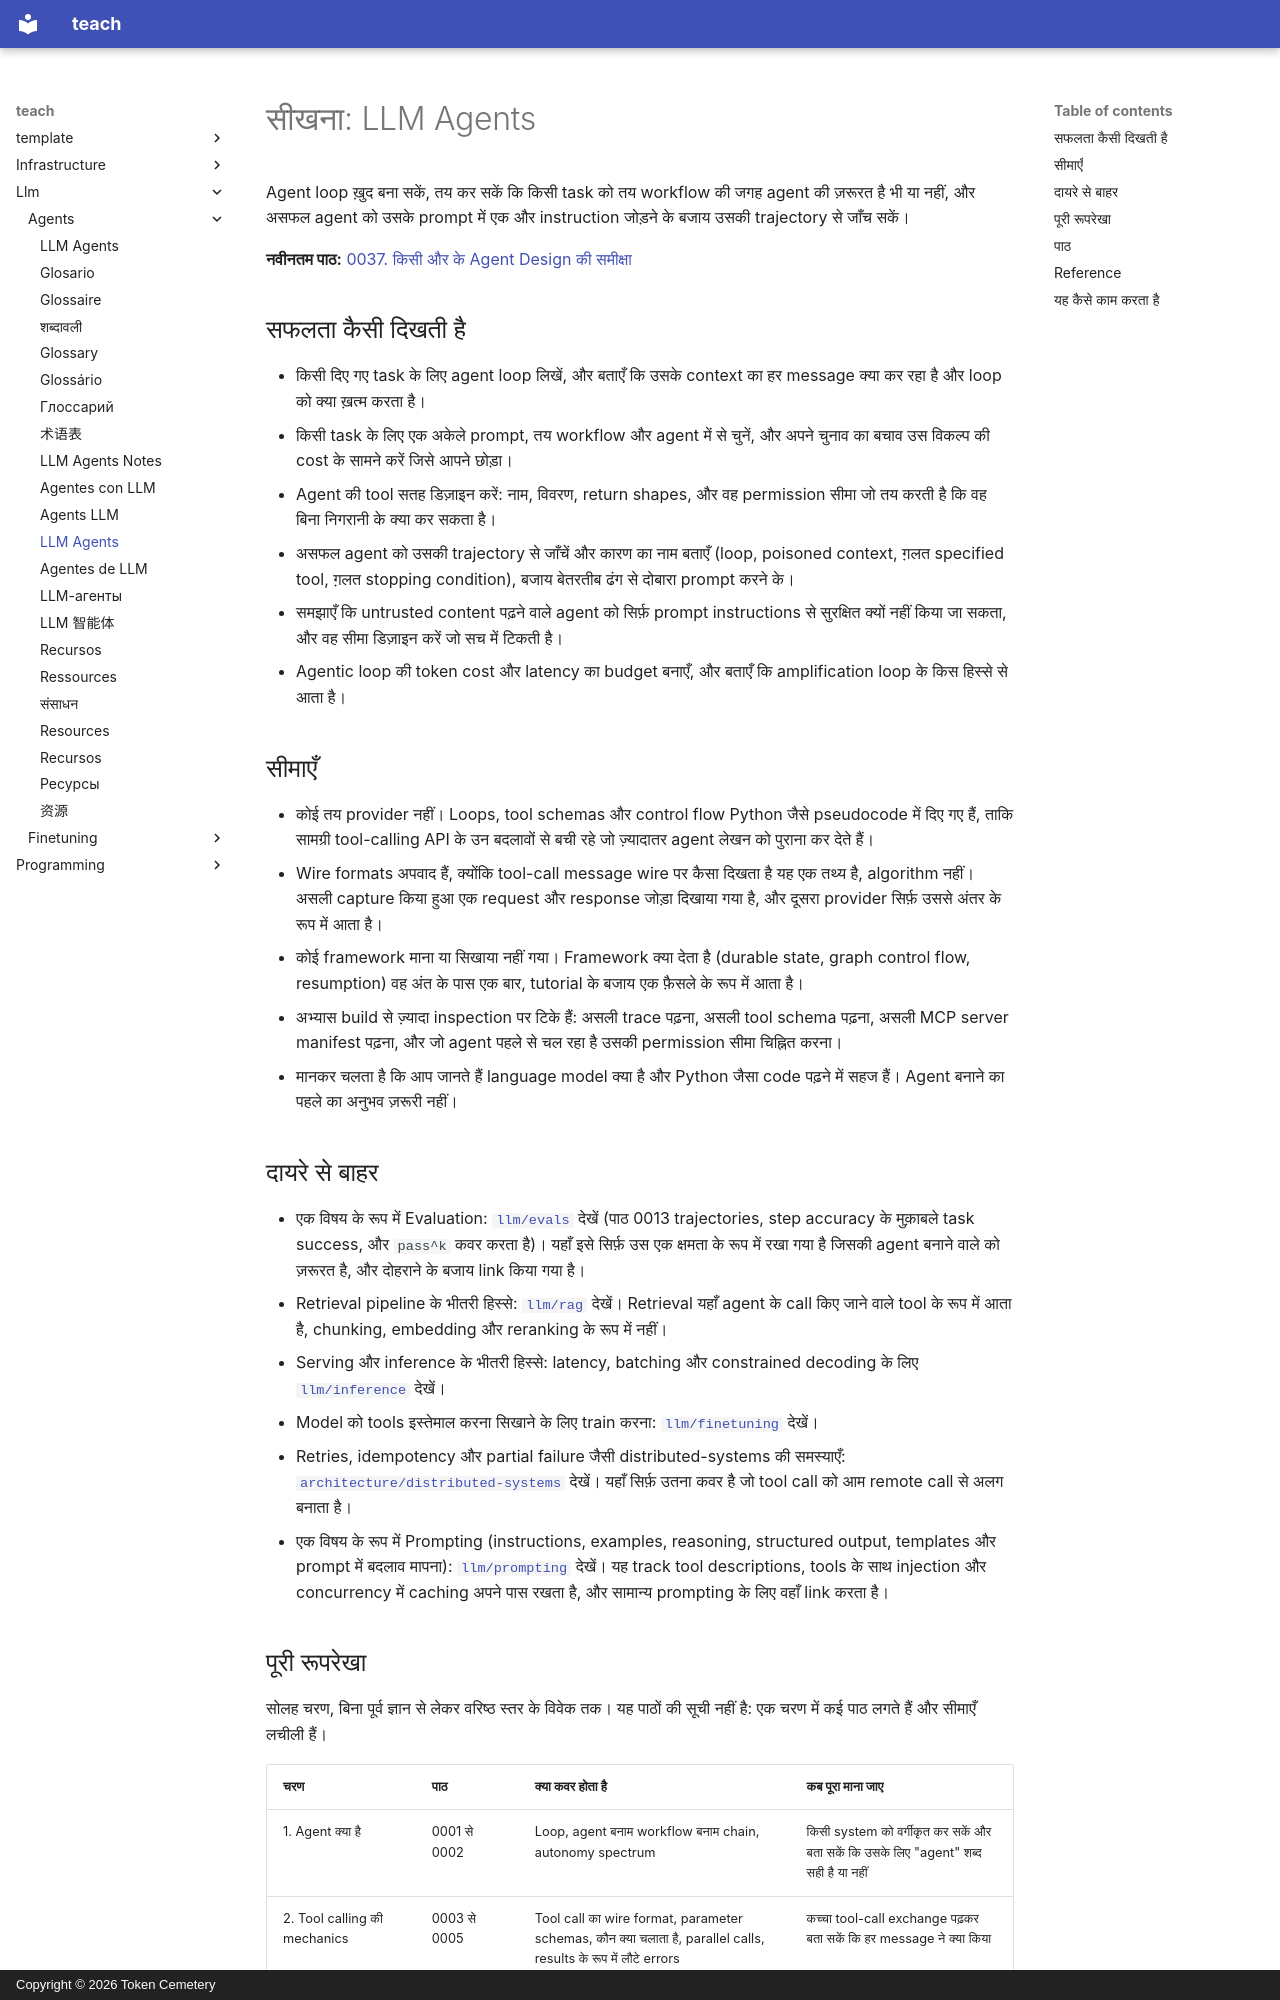

repository: TokenCemetery/teach · page: llm/agents/README.hi/index.html · generator: mkdocs · copyright: Copyright © 2026 Token Cemetery

---
title: LLM Agents
description: "Loop ख़ुद बनाएँ: tools, context, memory, और यह पहचानना कि कब agent ग़लत जवाब है"
type: topic
---

# सीखना: LLM Agents

Agent loop ख़ुद बना सकें, तय कर सकें कि किसी task को तय workflow की जगह agent की ज़रूरत है भी या नहीं, और असफल agent को उसके prompt में एक और instruction जोड़ने के बजाय उसकी trajectory से जाँच सकें।

**नवीनतम पाठ:** [0037. किसी और के Agent Design की समीक्षा](lessons/0037-reviewing-someone-elses-agent-design.md)

## सफलता कैसी दिखती है

- किसी दिए गए task के लिए agent loop लिखें, और बताएँ कि उसके context का हर message क्या कर रहा है और loop को क्या ख़त्म करता है।
- किसी task के लिए एक अकेले prompt, तय workflow और agent में से चुनें, और अपने चुनाव का बचाव उस विकल्प की cost के सामने करें जिसे आपने छोड़ा।
- Agent की tool सतह डिज़ाइन करें: नाम, विवरण, return shapes, और वह permission सीमा जो तय करती है कि वह बिना निगरानी के क्या कर सकता है।
- असफल agent को उसकी trajectory से जाँचें और कारण का नाम बताएँ (loop, poisoned context, ग़लत specified tool, ग़लत stopping condition), बजाय बेतरतीब ढंग से दोबारा prompt करने के।
- समझाएँ कि untrusted content पढ़ने वाले agent को सिर्फ़ prompt instructions से सुरक्षित क्यों नहीं किया जा सकता, और वह सीमा डिज़ाइन करें जो सच में टिकती है।
- Agentic loop की token cost और latency का budget बनाएँ, और बताएँ कि amplification loop के किस हिस्से से आता है।

## सीमाएँ

- कोई तय provider नहीं। Loops, tool schemas और control flow Python जैसे pseudocode में दिए गए हैं, ताकि सामग्री tool-calling API के उन बदलावों से बची रहे जो ज़्यादातर agent लेखन को पुराना कर देते हैं।
- Wire formats अपवाद हैं, क्योंकि tool-call message wire पर कैसा दिखता है यह एक तथ्य है, algorithm नहीं। असली capture किया हुआ एक request और response जोड़ा दिखाया गया है, और दूसरा provider सिर्फ़ उससे अंतर के रूप में आता है।
- कोई framework माना या सिखाया नहीं गया। Framework क्या देता है (durable state, graph control flow, resumption) वह अंत के पास एक बार, tutorial के बजाय एक फ़ैसले के रूप में आता है।
- अभ्यास build से ज़्यादा inspection पर टिके हैं: असली trace पढ़ना, असली tool schema पढ़ना, असली MCP server manifest पढ़ना, और जो agent पहले से चल रहा है उसकी permission सीमा चिह्नित करना।
- मानकर चलता है कि आप जानते हैं language model क्या है और Python जैसा code पढ़ने में सहज हैं। Agent बनाने का पहले का अनुभव ज़रूरी नहीं।

## दायरे से बाहर

- एक विषय के रूप में Evaluation: [`llm/evals`](../../llm/evals/) देखें (पाठ 0013 trajectories, step accuracy के मुक़ाबले task success, और `pass^k` कवर करता है)। यहाँ इसे सिर्फ़ उस एक क्षमता के रूप में रखा गया है जिसकी agent बनाने वाले को ज़रूरत है, और दोहराने के बजाय link किया गया है।
- Retrieval pipeline के भीतरी हिस्से: [`llm/rag`](../../llm/rag/) देखें। Retrieval यहाँ agent के call किए जाने वाले tool के रूप में आता है, chunking, embedding और reranking के रूप में नहीं।
- Serving और inference के भीतरी हिस्से: latency, batching और constrained decoding के लिए [`llm/inference`](../../llm/inference/) देखें।
- Model को tools इस्तेमाल करना सिखाने के लिए train करना: [`llm/finetuning`](../../llm/finetuning/) देखें।
- Retries, idempotency और partial failure जैसी distributed-systems की समस्याएँ: [`architecture/distributed-systems`](../../architecture/distributed-systems/) देखें। यहाँ सिर्फ़ उतना कवर है जो tool call को आम remote call से अलग बनाता है।
- एक विषय के रूप में Prompting (instructions, examples, reasoning, structured output, templates और prompt में बदलाव मापना): [`llm/prompting`](../../llm/prompting/) देखें। यह track tool descriptions, tools के साथ injection और concurrency में caching अपने पास रखता है, और सामान्य prompting के लिए वहाँ link करता है।
